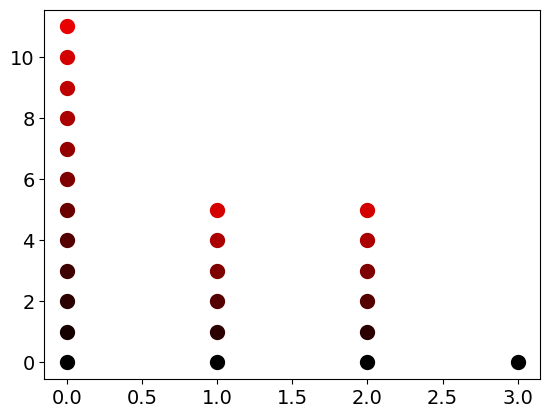

This chart was generated by the following Python code:
#!/usr/bin/env python
"""
Draw a graph with matplotlib, color edges.
You must have matplotlib>=87.7 for this to work.
"""
__author__ = "Justin Smith"
import matplotlib.pyplot as plt

font = {'family' : 'Bitstream Vera Sans',
        'weight' : 'normal',
        'size'   : 14}

plt.rc('font', **font)

nodes = [12,6,6,1]

for i in range(0,4):
    for j in range(0,nodes[i]):
        color = '#%02x%02x%02x' % (int((255/nodes[i]) * j), 0, 0)
        plt.scatter(i, j, color=color,linewidth=5)

plt.show()